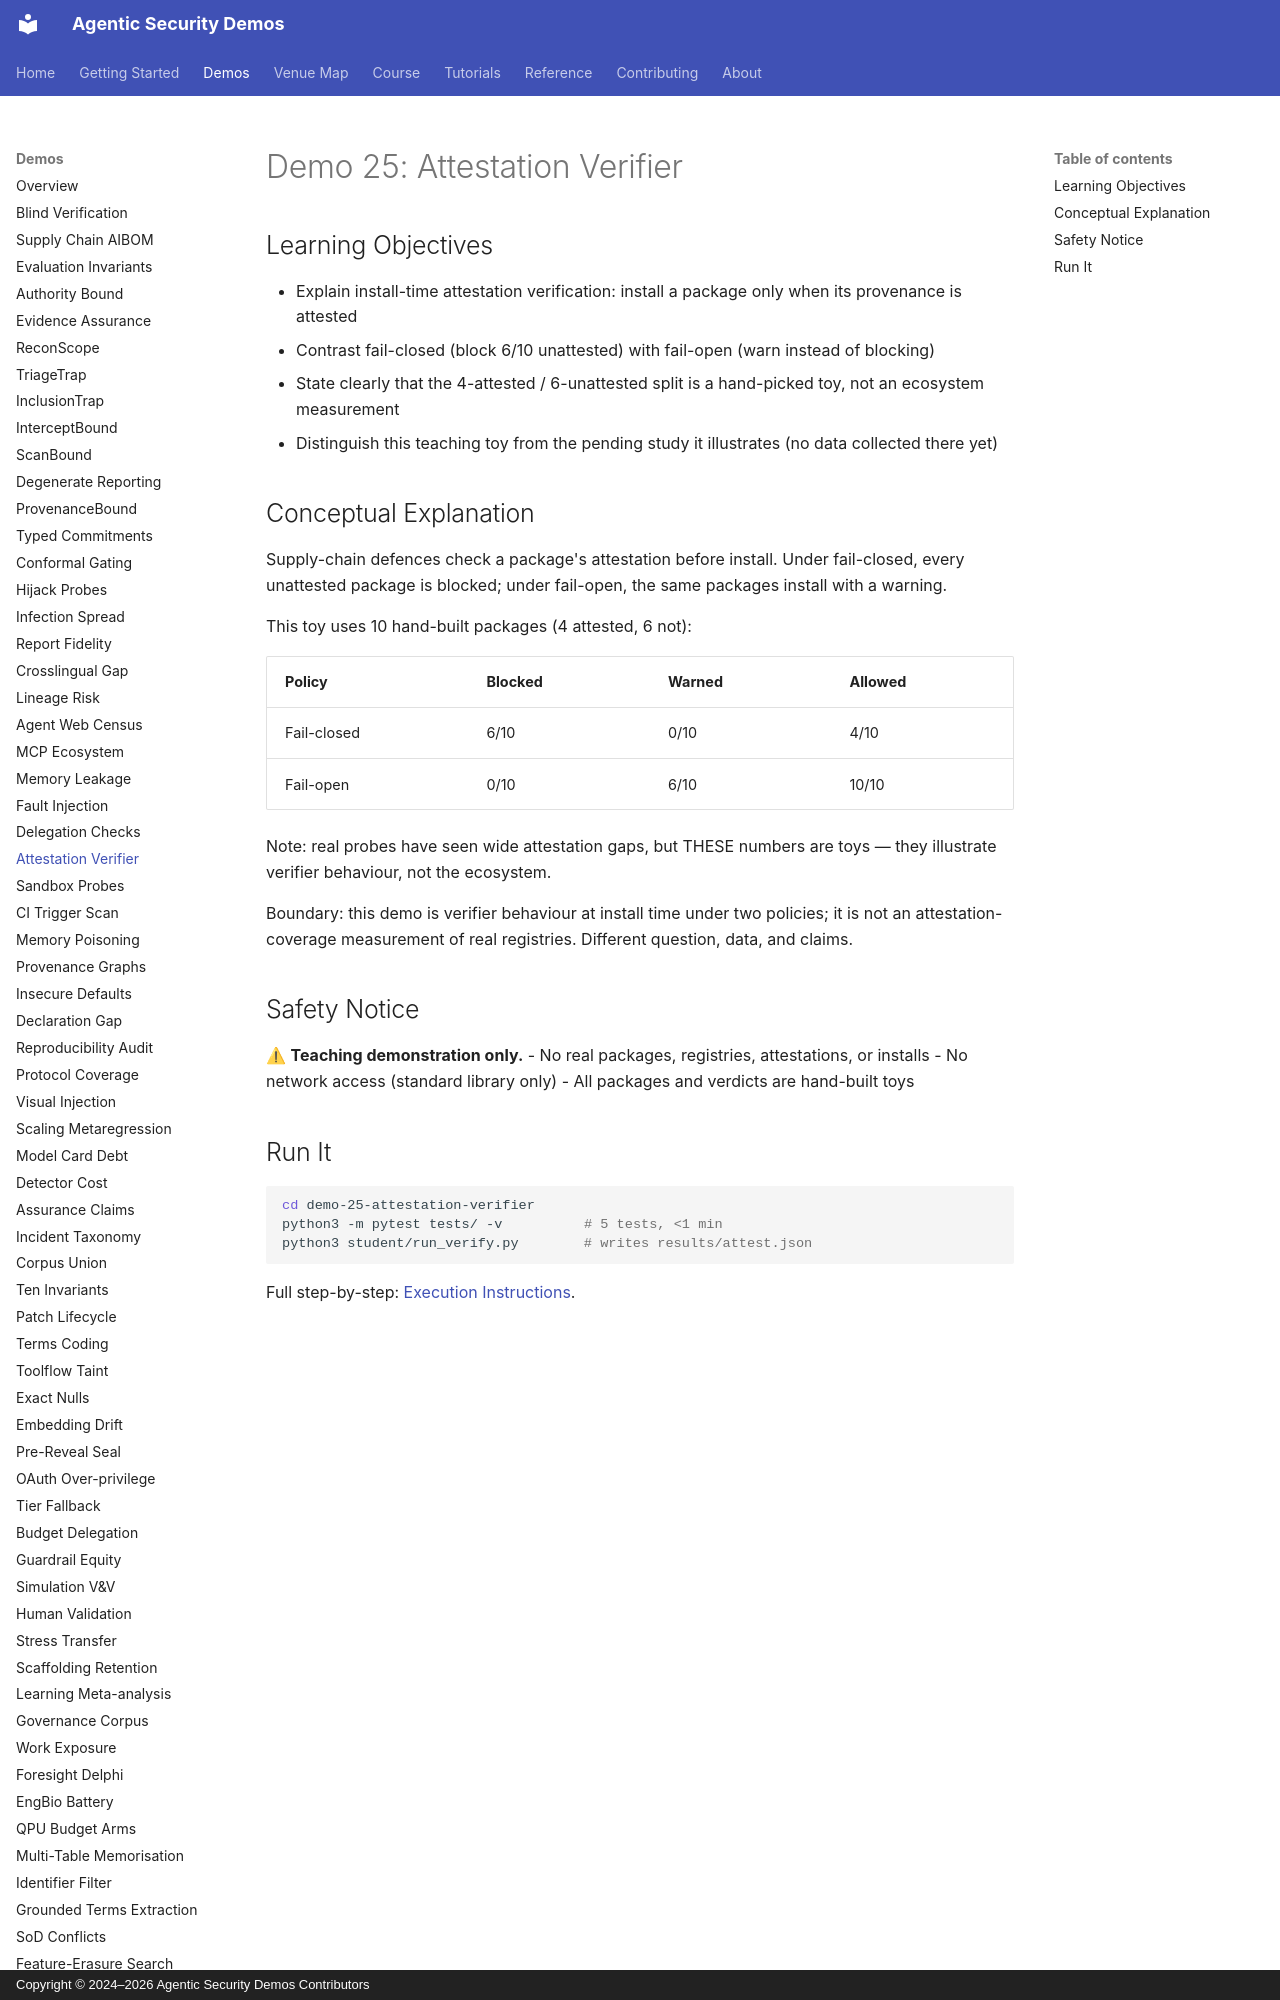

repository: jedi-master-council/agentic-security-demos · page: demos/25-attestation-verifier/index.html · generator: mkdocs · copyright: Copyright © 2024–2026 Agentic Security Demos Contributors

# Demo 25: Attestation Verifier

## Learning Objectives

- Explain install-time attestation verification: install a package only when its provenance is attested
- Contrast fail-closed (block 6/10 unattested) with fail-open (warn instead of blocking)
- State clearly that the 4-attested / 6-unattested split is a hand-picked toy, not an ecosystem measurement
- Distinguish this teaching toy from the pending study it illustrates (no data collected there yet)

## Conceptual Explanation

Supply-chain defences check a package's attestation before install. Under fail-closed, every unattested package is blocked; under fail-open, the same packages install with a warning.

This toy uses 10 hand-built packages (4 attested, 6 not):

| Policy | Blocked | Warned | Allowed |
|--------|---------|--------|---------|
| Fail-closed | 6/10 | 0/10 | 4/10 |
| Fail-open | 0/10 | 6/10 | 10/10 |

Note: real probes have seen wide attestation gaps, but THESE numbers are toys — they illustrate verifier behaviour, not the ecosystem.

Boundary: this demo is verifier behaviour at install time under two policies; it is not an attestation-coverage measurement of real registries. Different question, data, and claims.

## Safety Notice

⚠ **Teaching demonstration only.**
- No real packages, registries, attestations, or installs
- No network access (standard library only)
- All packages and verdicts are hand-built toys
